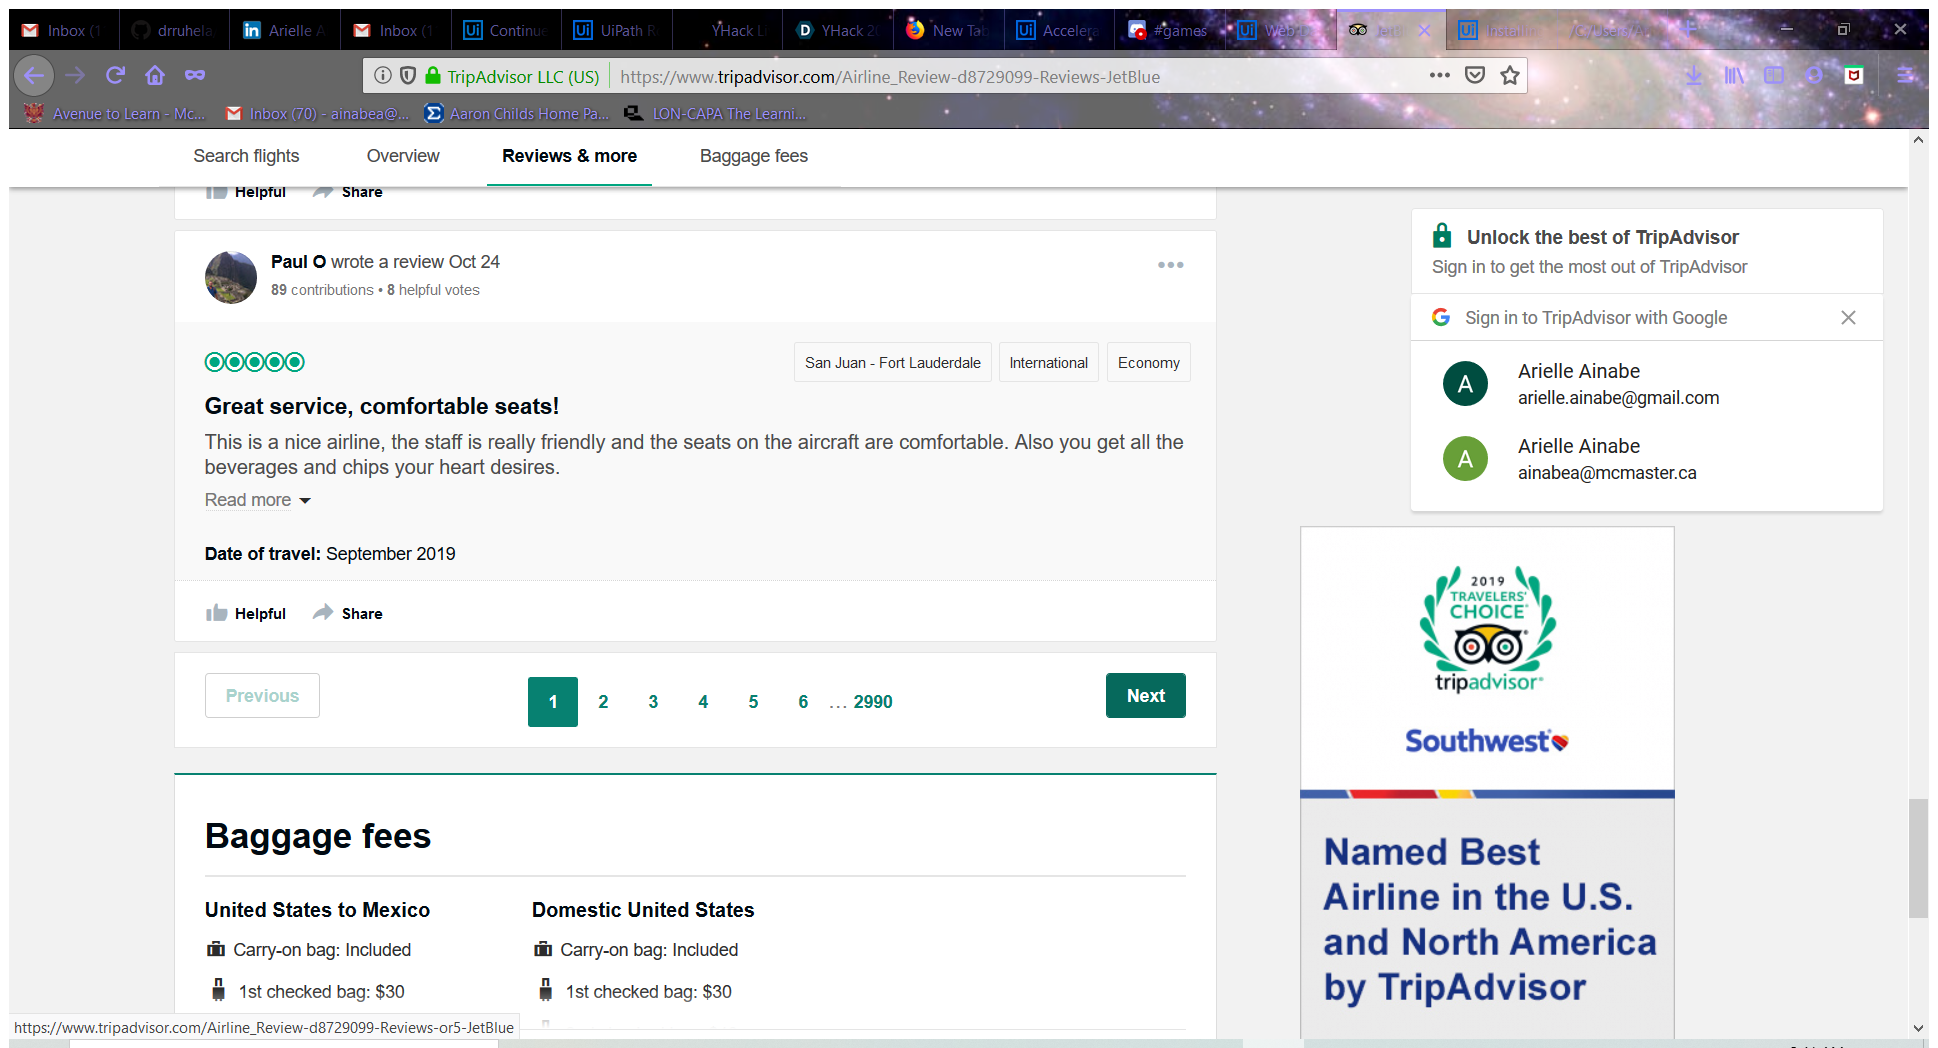
Workflow: RecordingSequence

Step 1: Attach Browser 'JetBlueFl Page' in window 'JetBlue Flights and Reviews (with photos) - TripAdvisor' (firefox.exe)

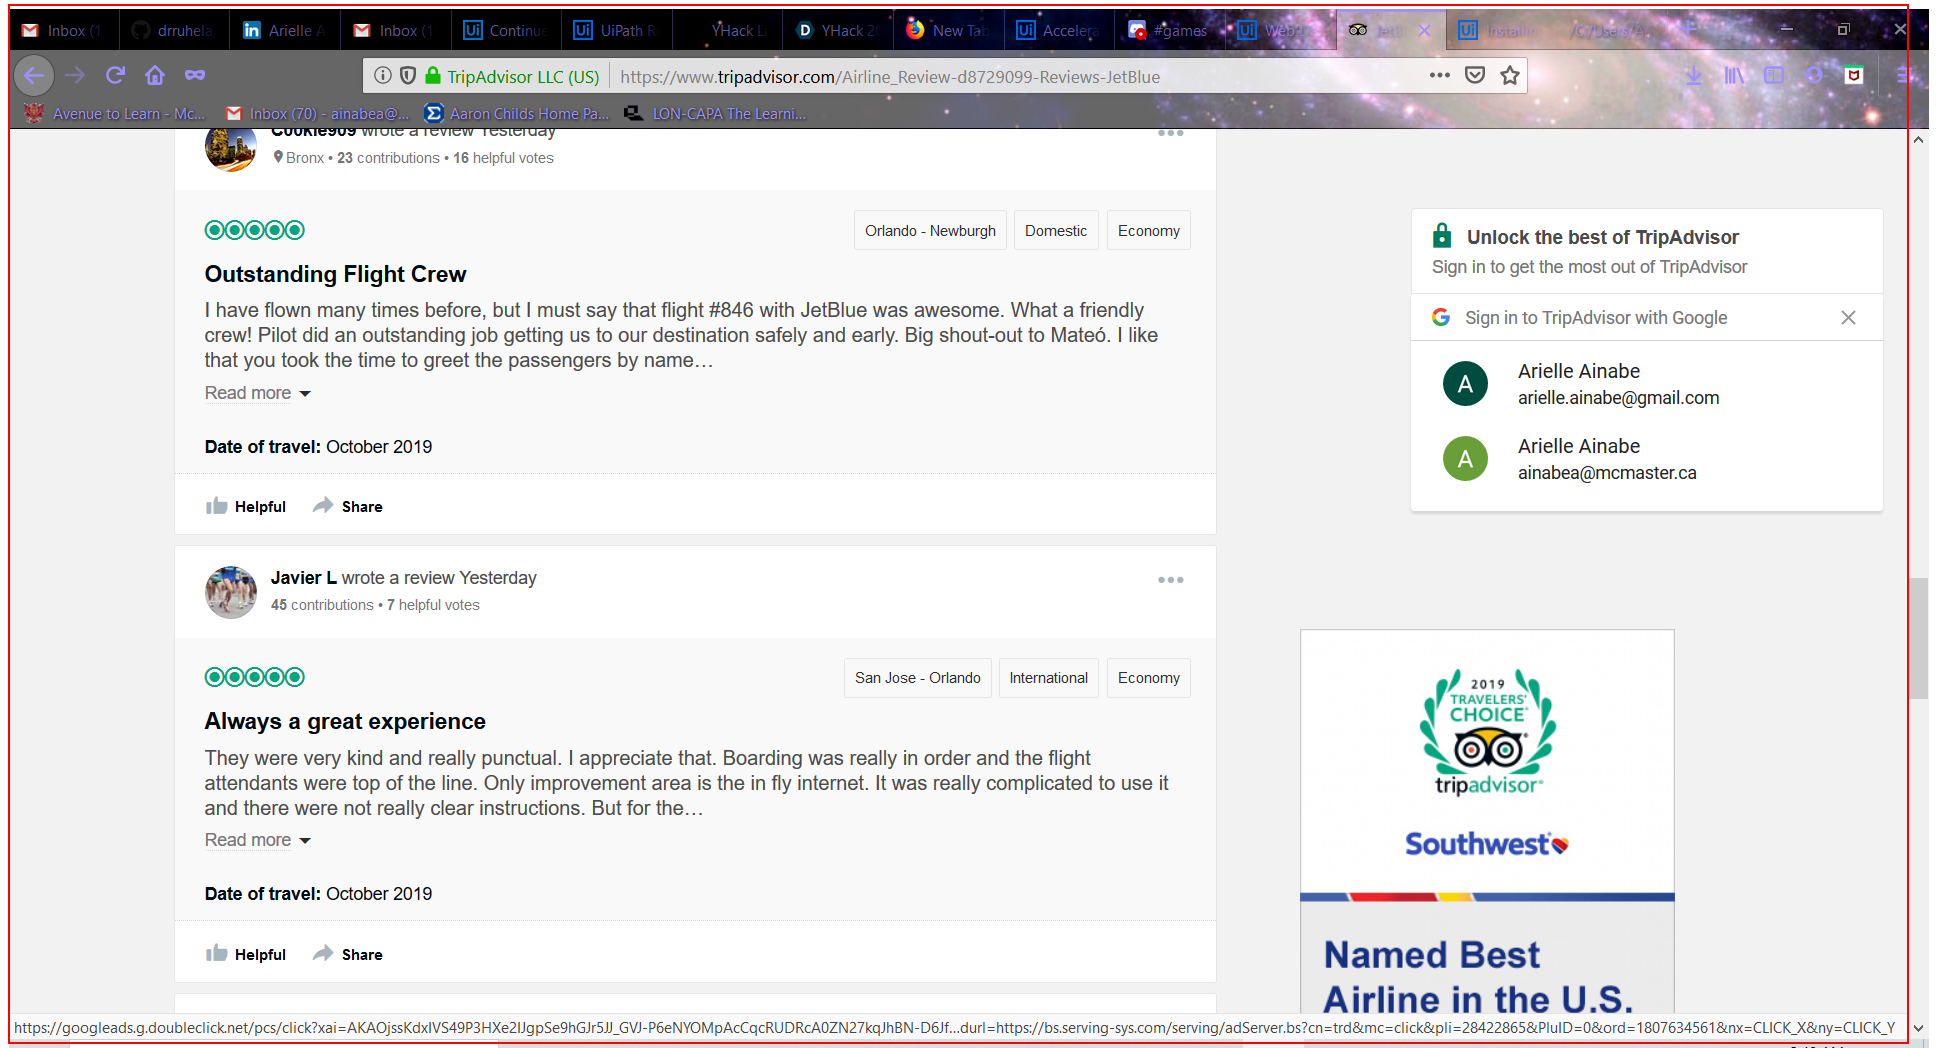
Step 2: get-text from the element